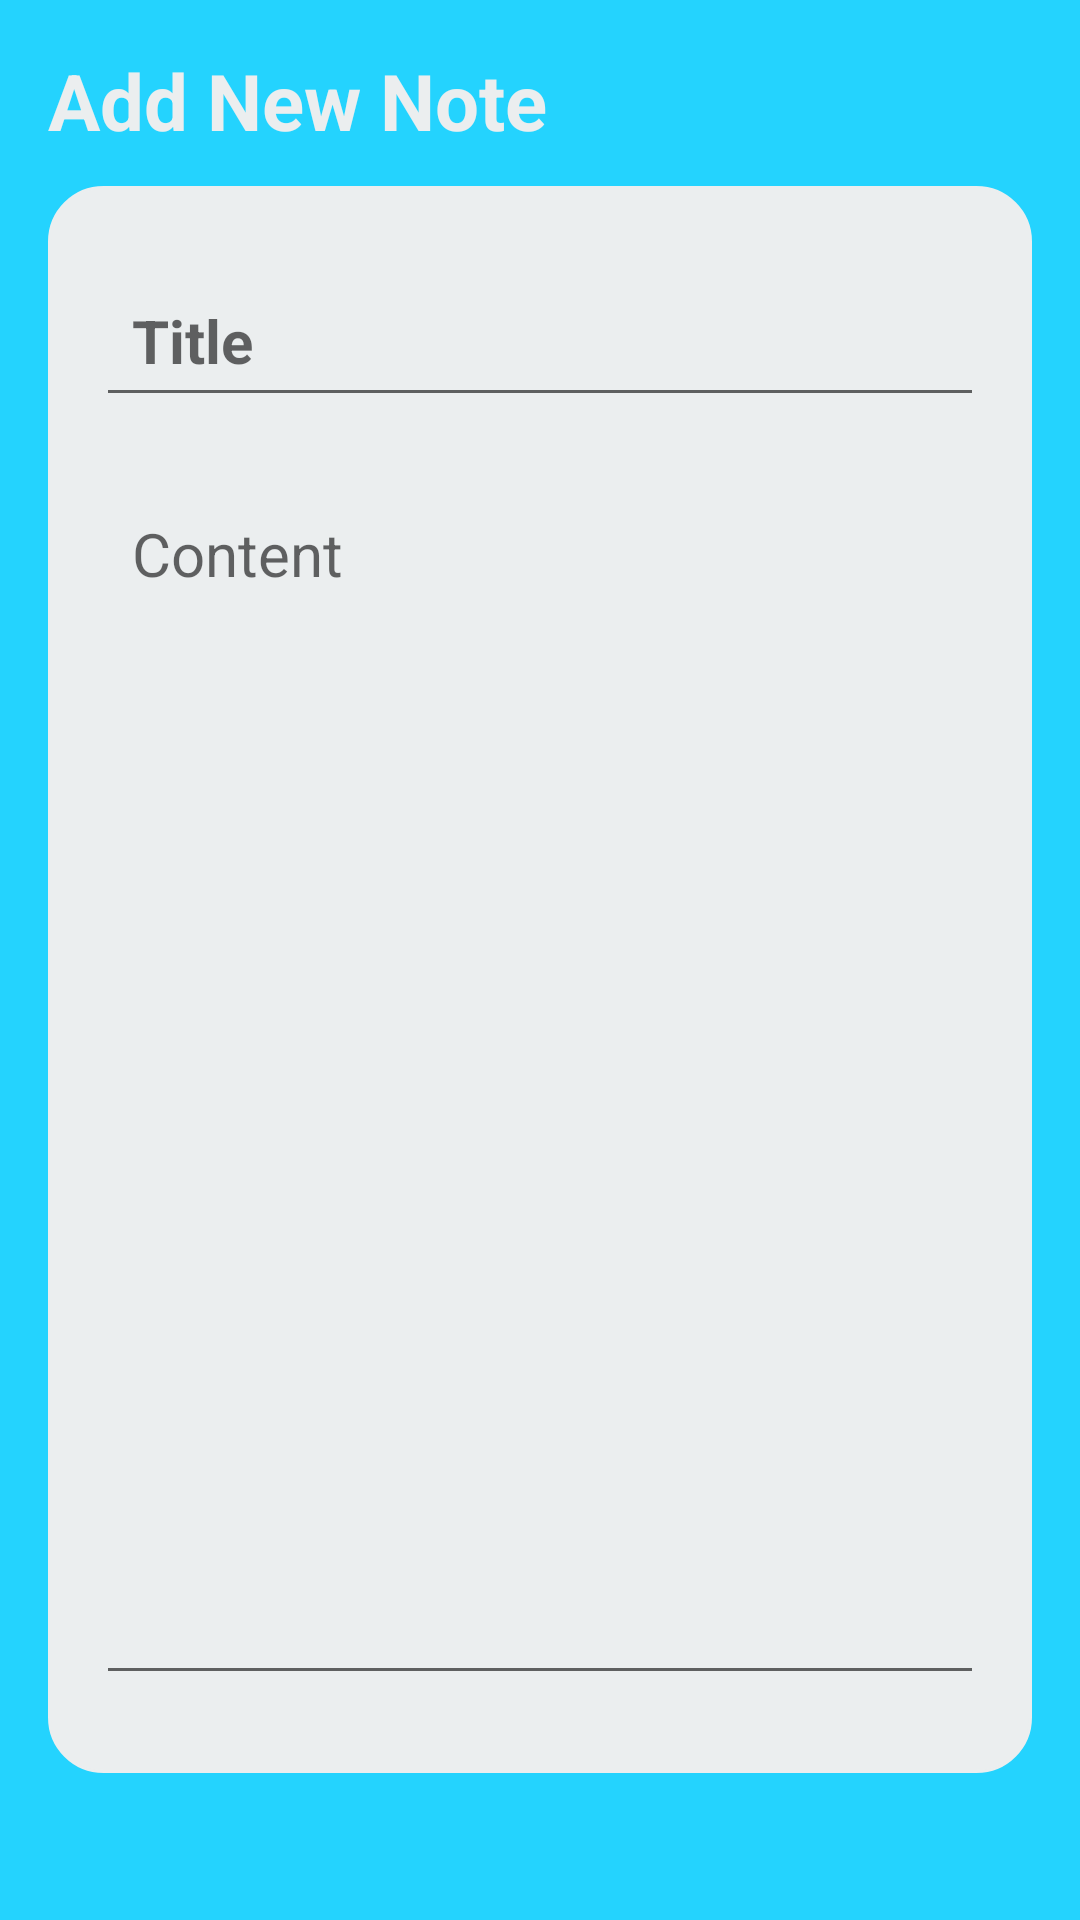

This screen was rendered from an Android layout file. Write that file and the resources it references.
<!-- AndroidManifest.xml: application theme Theme.NoteApp_FireBase -->
<!-- res/layout/activity_note_detail.xml -->
<?xml version="1.0" encoding="utf-8"?>
<RelativeLayout xmlns:android="http://schemas.android.com/apk/res/android"
    xmlns:app="http://schemas.android.com/apk/res-auto"
    xmlns:tools="http://schemas.android.com/tools"
    android:layout_width="match_parent"
    android:layout_height="match_parent"
    tools:context=".NoteDetail"
    android:padding="16dp"
    android:background="@color/backGround">
    
    <RelativeLayout
        android:id="@+id/layout_bar_title"
        android:layout_width="match_parent"
        android:layout_height="wrap_content"
        >
        <TextView
            android:id="@+id/title_page_add_or_edit"
            android:layout_width="match_parent"
            android:layout_height="wrap_content"
            android:text="Add New Note"
            android:textStyle="bold"
            android:textSize="26sp"
            android:textColor="@color/white"
            />
        <ImageButton
            android:id="@+id/btnSaveNote"
            android:layout_width="36dp"
            android:layout_height="36dp"
            android:layout_alignParentEnd="true"
            android:layout_centerVertical="true"
            android:src="@drawable/round_done_24"
            android:background="@color/backGround"
            app:tint="@color/white" />

    </RelativeLayout>

    <LinearLayout
        android:layout_width="match_parent"
        android:layout_height="wrap_content"
        android:layout_below="@+id/layout_bar_title"
        android:layout_marginVertical="10dp"
        android:orientation="vertical"
        android:background="@drawable/border"
        android:backgroundTint="@color/white"
        android:padding="16dp"
        >
        <EditText
            android:id="@+id/title_noteSave"
            android:layout_width="match_parent"
            android:layout_height="wrap_content"
            android:layout_marginVertical="10dp"
            android:padding="12dp"
            android:textSize="20sp"
            android:hint="Title"
            android:textStyle="bold"
            android:textColor="@color/black"/>
        <EditText
            android:id="@+id/content_noteSave"
            android:layout_width="match_parent"
            android:layout_height="wrap_content"
            android:layout_marginVertical="10dp"
            android:padding="12dp"
            android:textSize="20sp"
            android:hint="Content"
            android:textStyle="normal"
            android:textColor="@color/black"
            android:minLines="16"
            android:gravity="top"/>

    </LinearLayout>

    <Button
        android:id="@+id/btn_delete_note"
        android:layout_width="match_parent"
        android:layout_height="wrap_content"
        android:layout_alignParentBottom="true"
        android:background="@drawable/border"
        android:backgroundTint="@color/teal_700"
        android:text="Delete"
        android:visibility="gone"
        />

</RelativeLayout>
<!-- resources referenced by this layout -->
<resources>
  <color name="backGround">#FF24D3FE</color>
  <color name="black">#070A0B</color>
  <color name="teal_700">#FF018786</color>
  <color name="white">#EBEEEF</color>
  <!-- drawable border (drawable) -->
  <?xml version="1.0" encoding="utf-8"?>
  <shape xmlns:android="http://schemas.android.com/apk/res/android"
      android:shape="rectangle">
  
      <stroke android:color="@color/teal_200"
          android:width="1dp"/>
      <corners android:radius="18dp"/>
  </shape>
  <style name="Theme.NoteApp_FireBase" parent="Theme.MaterialComponents.DayNight.NoActionBar" />
  <color name="teal_200">#FF03DAC5</color>
</resources>
